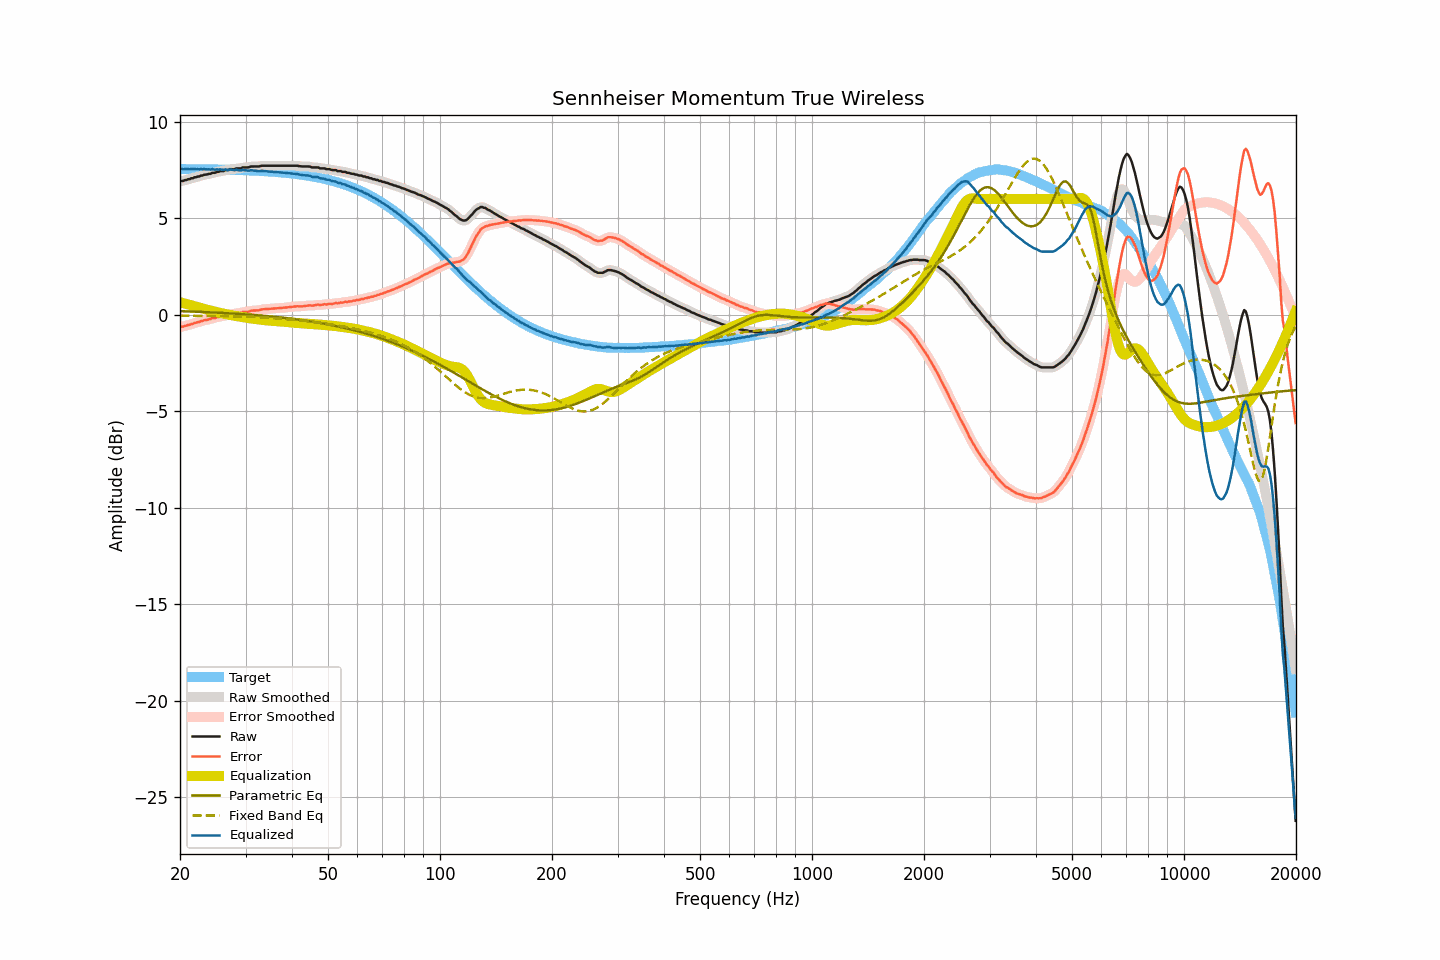

Source data for this figure (header and first rows):
frequency, raw, smoothed, error, error_smoothed, equalization, parametric_eq, fixed_band_eq, equalized_raw, equalized_smoothed, target
20.00, 6.91, 6.91, -0.64, -0.64, 0.65, 0.19, -0.05, 7.56, 7.56, 7.55
20.20, 6.93, 6.93, -0.62, -0.62, 0.63, 0.18, -0.05, 7.56, 7.55, 7.55
20.40, 6.93, 6.94, -0.62, -0.61, 0.60, 0.18, -0.05, 7.53, 7.55, 7.55
20.61, 6.97, 6.96, -0.58, -0.59, 0.58, 0.18, -0.05, 7.55, 7.55, 7.55
20.81, 6.98, 6.98, -0.57, -0.56, 0.56, 0.18, -0.05, 7.54, 7.54, 7.55
21.02, 7.02, 7.01, -0.53, -0.53, 0.54, 0.17, -0.05, 7.56, 7.55, 7.55
21.23, 7.02, 7.03, -0.53, -0.52, 0.51, 0.17, -0.05, 7.53, 7.54, 7.55
21.44, 7.07, 7.06, -0.48, -0.49, 0.49, 0.17, -0.05, 7.56, 7.55, 7.55
21.66, 7.07, 7.08, -0.47, -0.46, 0.46, 0.16, -0.05, 7.53, 7.54, 7.54
21.87, 7.12, 7.11, -0.42, -0.43, 0.44, 0.16, -0.05, 7.56, 7.55, 7.54
22.09, 7.12, 7.13, -0.42, -0.42, 0.41, 0.16, -0.05, 7.53, 7.54, 7.54
22.31, 7.16, 7.15, -0.38, -0.39, 0.39, 0.15, -0.06, 7.55, 7.54, 7.54
22.54, 7.16, 7.17, -0.38, -0.37, 0.36, 0.15, -0.06, 7.53, 7.54, 7.54
22.76, 7.21, 7.20, -0.33, -0.34, 0.34, 0.15, -0.06, 7.55, 7.54, 7.54
22.99, 7.21, 7.22, -0.33, -0.32, 0.32, 0.14, -0.06, 7.53, 7.54, 7.54
23.22, 7.25, 7.24, -0.29, -0.29, 0.30, 0.14, -0.06, 7.55, 7.54, 7.54
23.45, 7.26, 7.26, -0.28, -0.28, 0.28, 0.14, -0.06, 7.54, 7.54, 7.54
23.69, 7.27, 7.28, -0.26, -0.26, 0.26, 0.13, -0.06, 7.53, 7.53, 7.53
23.92, 7.30, 7.29, -0.23, -0.24, 0.24, 0.13, -0.06, 7.54, 7.53, 7.53
24.16, 7.30, 7.32, -0.23, -0.22, 0.22, 0.12, -0.06, 7.52, 7.53, 7.53
24.40, 7.35, 7.33, -0.18, -0.20, 0.20, 0.12, -0.06, 7.55, 7.53, 7.53
24.65, 7.35, 7.35, -0.18, -0.17, 0.17, 0.12, -0.07, 7.53, 7.53, 7.53
24.89, 7.36, 7.37, -0.17, -0.15, 0.15, 0.11, -0.07, 7.52, 7.53, 7.53
25.14, 7.40, 7.39, -0.12, -0.14, 0.14, 0.11, -0.07, 7.54, 7.52, 7.53
25.39, 7.40, 7.41, -0.12, -0.11, 0.12, 0.10, -0.07, 7.52, 7.53, 7.52
25.65, 7.44, 7.43, -0.08, -0.09, 0.10, 0.10, -0.07, 7.54, 7.52, 7.52
25.91, 7.44, 7.44, -0.08, -0.08, 0.08, 0.10, -0.07, 7.52, 7.52, 7.52
26.16, 7.44, 7.46, -0.08, -0.06, 0.06, 0.09, -0.07, 7.50, 7.52, 7.52
26.43, 7.49, 7.47, -0.03, -0.05, 0.04, 0.09, -0.07, 7.53, 7.51, 7.52
26.69, 7.49, 7.49, -0.02, -0.02, 0.02, 0.08, -0.08, 7.51, 7.51, 7.51
26.96, 7.49, 7.51, -0.02, 0.00, 0.00, 0.08, -0.08, 7.50, 7.52, 7.51
27.23, 7.54, 7.52, 0.03, 0.01, -0.01, 0.07, -0.08, 7.53, 7.51, 7.51
27.50, 7.54, 7.53, 0.03, 0.03, -0.03, 0.07, -0.08, 7.51, 7.51, 7.51
27.77, 7.54, 7.55, 0.04, 0.04, -0.04, 0.06, -0.08, 7.50, 7.51, 7.50
28.05, 7.54, 7.55, 0.04, 0.05, -0.05, 0.06, -0.09, 7.49, 7.50, 7.50
28.33, 7.58, 7.57, 0.08, 0.07, -0.07, 0.05, -0.09, 7.51, 7.50, 7.50
28.62, 7.58, 7.57, 0.08, 0.08, -0.08, 0.05, -0.09, 7.50, 7.49, 7.50
28.90, 7.58, 7.59, 0.09, 0.09, -0.09, 0.04, -0.09, 7.49, 7.49, 7.49
29.19, 7.58, 7.60, 0.09, 0.11, -0.11, 0.03, -0.09, 7.47, 7.49, 7.49
29.48, 7.63, 7.61, 0.14, 0.13, -0.12, 0.03, -0.10, 7.51, 7.49, 7.49
29.78, 7.63, 7.63, 0.15, 0.14, -0.14, 0.02, -0.10, 7.49, 7.49, 7.48
30.08, 7.63, 7.63, 0.15, 0.15, -0.15, 0.02, -0.10, 7.48, 7.48, 7.48
30.38, 7.63, 7.64, 0.15, 0.16, -0.17, 0.01, -0.11, 7.46, 7.47, 7.48
30.68, 7.64, 7.65, 0.17, 0.18, -0.18, 0.00, -0.11, 7.46, 7.47, 7.47
30.99, 7.68, 7.67, 0.21, 0.20, -0.19, -0.00, -0.11, 7.49, 7.48, 7.47
31.30, 7.68, 7.68, 0.21, 0.21, -0.20, -0.01, -0.12, 7.48, 7.48, 7.47
31.61, 7.68, 7.68, 0.22, 0.22, -0.21, -0.01, -0.12, 7.47, 7.47, 7.46
31.93, 7.68, 7.68, 0.22, 0.22, -0.22, -0.02, -0.12, 7.46, 7.45, 7.46
32.24, 7.68, 7.68, 0.23, 0.22, -0.24, -0.03, -0.13, 7.44, 7.44, 7.46
32.57, 7.68, 7.69, 0.23, 0.24, -0.25, -0.04, -0.13, 7.43, 7.44, 7.45
32.89, 7.70, 7.70, 0.25, 0.25, -0.26, -0.04, -0.14, 7.44, 7.44, 7.45
33.22, 7.72, 7.71, 0.28, 0.27, -0.27, -0.05, -0.14, 7.45, 7.45, 7.44
33.55, 7.72, 7.72, 0.28, 0.29, -0.28, -0.06, -0.15, 7.44, 7.45, 7.44
33.89, 7.72, 7.72, 0.29, 0.29, -0.29, -0.06, -0.15, 7.44, 7.44, 7.43
34.23, 7.72, 7.72, 0.29, 0.29, -0.29, -0.07, -0.16, 7.43, 7.43, 7.43
34.57, 7.72, 7.72, 0.30, 0.30, -0.30, -0.08, -0.16, 7.42, 7.42, 7.42
34.92, 7.72, 7.72, 0.31, 0.31, -0.31, -0.09, -0.17, 7.41, 7.41, 7.42
35.27, 7.72, 7.72, 0.31, 0.31, -0.31, -0.10, -0.17, 7.41, 7.41, 7.41
35.62, 7.72, 7.72, 0.32, 0.32, -0.32, -0.10, -0.18, 7.40, 7.40, 7.40
35.97, 7.72, 7.72, 0.32, 0.32, -0.32, -0.11, -0.18, 7.40, 7.40, 7.40
... 635 more rows
